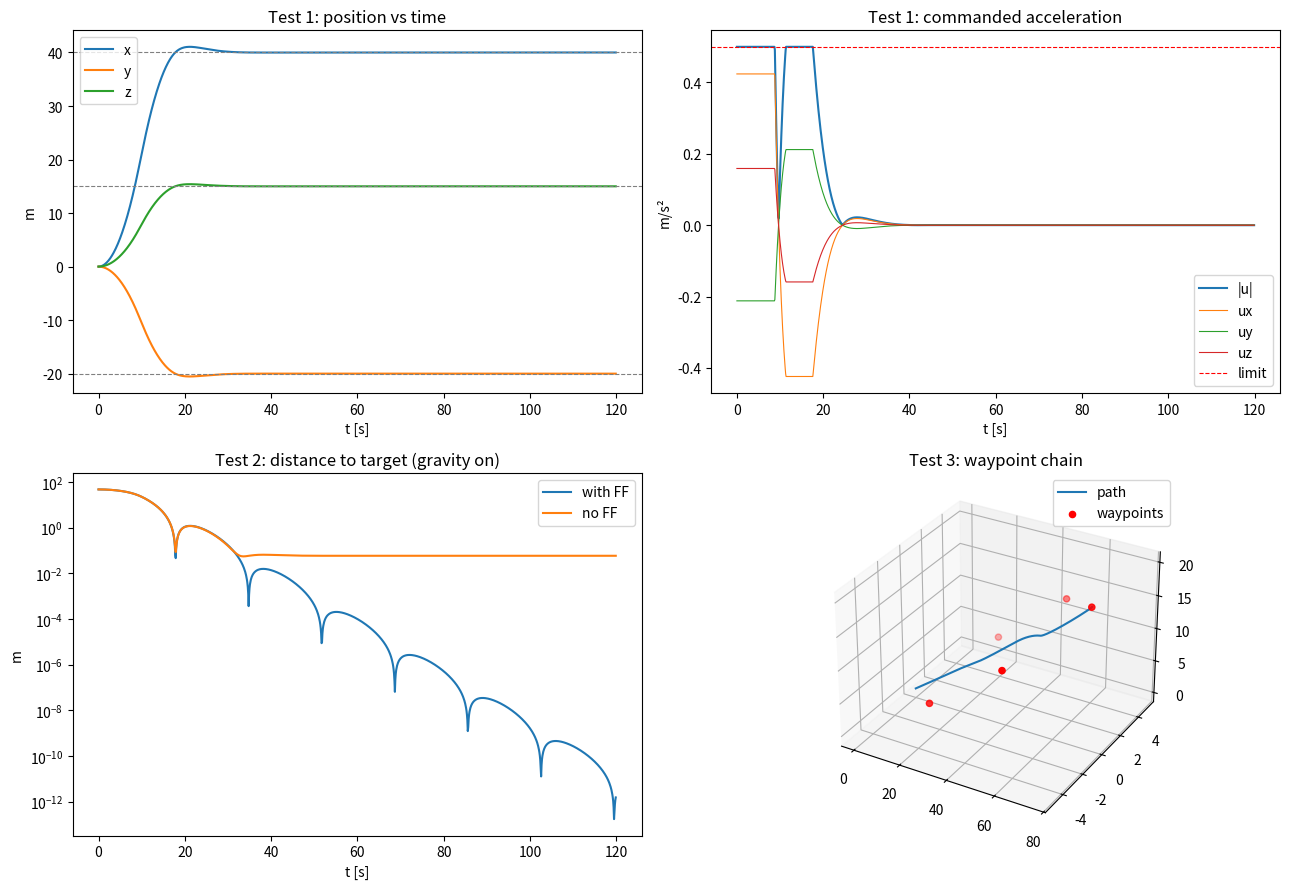

Reproduce this figure in Python.
"""
Offline sanity check for TranslationLQR.

Runs three tests without the sim:
  1. Single waypoint from an offset start (convergence, overshoot, settle time)
  2. Same, with Phobos gravity added and cancelled by feedforward
  3. A chain of waypoints with fly-through velocity (like the sphere planner)

The "truth" plant is integrated with small substeps (RK4) instead of reusing
Ad/Bd, so the test isn't just checking the controller against its own model.

Usage:  python test_lqr.py          (saves lqr_test.png and prints a summary)
"""
import numpy as np
import matplotlib.pyplot as plt
from scipy.signal import cont2discrete
from scipy.linalg import solve_discrete_are


# --------------------------------------------------------------------------
# Controller (same as the class we discussed)
# --------------------------------------------------------------------------
class TranslationLQR:
    def __init__(self, dt, Q, R, max_accel):
        self.dt = dt
        self.max_accel = max_accel
        I3, Z3 = np.eye(3), np.zeros((3, 3))
        A = np.block([[Z3, I3], [Z3, Z3]])
        B = np.block([[Z3], [I3]])
        self.Ad, self.Bd, *_ = cont2discrete(
            (A, B, np.eye(6), np.zeros((6, 3))), dt)
        self.set_weights(Q, R)

    def set_weights(self, Q, R):
        self.Q, self.R = Q, R
        P = solve_discrete_are(self.Ad, self.Bd, Q, R)
        self.K = np.linalg.solve(R + self.Bd.T @ P @ self.Bd, self.Bd.T @ P @ self.Ad)

    def compute(self, pos, vel, ref_pos, ref_vel=np.zeros(3), g=np.zeros(3)):
        e = np.concatenate([pos - ref_pos, vel - ref_vel])
        u = -self.K @ e - g
        n = np.linalg.norm(u)
        if n > self.max_accel:
            u *= self.max_accel / n
        return u


# --------------------------------------------------------------------------
# Truth plant: double integrator + gravity, RK4 with substeps
# --------------------------------------------------------------------------
def plant_step(x, u, g, dt, substeps=10):
    h = dt / substeps
    f = lambda s: np.concatenate([s[3:], u + g])   # u held constant (ZOH)
    for _ in range(substeps):
        k1 = f(x); k2 = f(x + h/2*k1); k3 = f(x + h/2*k2); k4 = f(x + h*k3)
        x = x + h/6*(k1 + 2*k2 + 2*k3 + k4)
    return x


def run(ctrl, x0, waypoints, g, T, switch_radius=None, fly_speed=0.0):
    """waypoints: list of 3-vectors. Last one is the final target (stop there)."""
    dt = ctrl.dt
    n = int(T / dt)
    x = x0.copy()
    wp_i = 0
    X, U, WP = [], [], []
    dv_used = 0.0           # fuel proxy: integral of |a| dt (delta-v)
    for _ in range(n):
        wp = waypoints[wp_i]
        last = wp_i == len(waypoints) - 1

        # fly-through velocity toward the next waypoint (zero at the final one)
        if not last and fly_speed > 0:
            d = waypoints[wp_i + 1] - wp
            ref_vel = fly_speed * d / np.linalg.norm(d)
        else:
            ref_vel = np.zeros(3)

        u = ctrl.compute(x[:3], x[3:], wp, ref_vel, g)
        X.append(x.copy()); U.append(u.copy()); WP.append(wp_i)
        dv_used += np.linalg.norm(u) * dt
        x = plant_step(x, u, g, dt)

        # Switch when inside the radius OR once we've passed the waypoint along
        # the direction to the next one. The second condition matters: with a
        # nonzero ref_vel at a FIXED ref_pos, the LQR does not fly through the
        # point -- it parks where kp*pos_err balances kd*vel_err, which is
        # about kd*v_ref/kp past the waypoint (≈7.8 m with these gains). That
        # can sit outside the switch radius and the shuttle stalls there.
        if not last and switch_radius is not None:
            d = waypoints[wp_i + 1] - wp
            passed = np.dot(x[:3] - wp, d) > 0
            if passed or np.linalg.norm(x[:3] - wp) < switch_radius:
                wp_i += 1
    t = np.arange(n) * dt
    return t, np.array(X), np.array(U), np.array(WP), dv_used


def settle_time(t, X, target, tol=0.1):
    err = np.linalg.norm(X[:, :3] - target, axis=1)
    outside = np.where(err > tol)[0]
    if len(outside) == 0:
        return 0.0
    if outside[-1] == len(t) - 1:
        return None                                 # never settled
    return t[outside[-1] + 1]


def overshoot(X, x0, target):
    """Max distance past the target, measured along the start->target line."""
    d = target - x0[:3]
    d_hat = d / np.linalg.norm(d)
    progress = (X[:, :3] - x0[:3]) @ d_hat
    return max(0.0, progress.max() - np.linalg.norm(d))


# --------------------------------------------------------------------------
# Main
# --------------------------------------------------------------------------
if __name__ == "__main__":
    # ---- tuning (same numbers as the Bryson's rule example) ----
    dt = 0.1
    max_pos_err, max_vel_err, max_accel = 5.0, 2.0, 0.5
    Q = np.diag([1/max_pos_err**2]*3 + [1/max_vel_err**2]*3)
    R = np.diag([1/max_accel**2]*3)
    ctrl = TranslationLQR(dt, Q, R, max_accel)

    # ---- basic checks on the gain ----
    print("K shape:", ctrl.K.shape)
    eig = np.linalg.eigvals(ctrl.Ad - ctrl.Bd @ ctrl.K)
    print("closed-loop |eig| max: %.4f  (must be < 1 for stability)"
          % np.abs(eig).max())
    assert np.abs(eig).max() < 1, "closed loop is unstable!"
    print("K (x-axis row): kp = %.3f, kd = %.3f" % (ctrl.K[0, 0], ctrl.K[0, 3]))

    g_phobos = np.array([0.0, 0.0, -0.0057])       # m/s^2, roughly
    x0 = np.array([0, 0, 0, 0, 0, 0], dtype=float)
    target = np.array([40.0, -20.0, 15.0])

    # ---- Test 1: single waypoint, no gravity ----
    t1, X1, U1, _, dv1 = run(ctrl, x0, [target], np.zeros(3), T=120)
    # ---- Test 2: with gravity (feedforward on) ----
    t2, X2, U2, _, dv2 = run(ctrl, x0, [target], g_phobos, T=120)
    # ---- Test 2b: gravity present but feedforward OFF (shows the drift) ----
    class NoFF(TranslationLQR):
        def compute(self, pos, vel, ref_pos, ref_vel=np.zeros(3), g=np.zeros(3)):
            return super().compute(pos, vel, ref_pos, ref_vel, np.zeros(3))
    ctrl_noff = NoFF(dt, Q, R, max_accel)
    def run_noff():
        x = x0.copy(); X = []
        for _ in range(int(120/dt)):
            u = ctrl_noff.compute(x[:3], x[3:], target)
            X.append(x.copy()); x = plant_step(x, u, g_phobos, dt)
        return np.array(X)
    X2b = run_noff()

    # ---- Test 3: waypoint chain with fly-through ----
    chain = [np.array(p, float) for p in
             [(15, 5, 3), (30, -5, 8), (45, 5, 12), (60, -5, 16), (75, 0, 20)]]
    t3, X3, U3, WP3, dv3 = run(ctrl, x0, chain, g_phobos, T=200,
                               switch_radius=3.0, fly_speed=1.5)

    # ---- summary ----
    print("\n%-34s %10s %10s %10s %10s" %
          ("test", "settle[s]", "overshoot", "final err", "delta-v"))
    for name, t, X, tgt, dv in [
            ("1 single wp, no gravity", t1, X1, target, dv1),
            ("2 single wp, gravity + FF", t2, X2, target, dv2),
            ("3 waypoint chain, fly-through", t3, X3, chain[-1], dv3)]:
        st = settle_time(t, X, tgt)
        print("%-34s %10s %9.2fm %9.3fm %8.2fm/s" % (
            name, "never" if st is None else "%.1f" % st,
            overshoot(X, x0, tgt), np.linalg.norm(X[-1, :3] - tgt), dv))
    print("2b steady-state error with gravity but NO feedforward: %.3f m"
          % np.linalg.norm(X2b[-1, :3] - target))
    # Corner cutting: the path must stay inside your free-space spheres, so
    # compare these numbers against the sphere radii your planner produces.
    miss = [np.linalg.norm(X3[:, :3] - w, axis=1).min() for w in chain]
    print("test 3 closest approach to each waypoint [m]:",
          np.round(miss, 2))
    print("max |u| commanded (test 1): %.3f m/s^2 (limit %.3f)"
          % (np.linalg.norm(U1, axis=1).max(), max_accel))

    # ---- plots ----
    fig = plt.figure(figsize=(13, 9))
    ax = fig.add_subplot(2, 2, 1)
    for i, lbl in enumerate("xyz"):
        ax.plot(t1, X1[:, i], label=lbl)
        ax.axhline(target[i], ls="--", lw=0.8, color="gray")
    ax.set_title("Test 1: position vs time"); ax.set_xlabel("t [s]")
    ax.set_ylabel("m"); ax.legend()

    ax = fig.add_subplot(2, 2, 2)
    ax.plot(t1, np.linalg.norm(U1, axis=1), label="|u|")
    for i, lbl in enumerate("xyz"):
        ax.plot(t1, U1[:, i], lw=0.8, label="u" + lbl)
    ax.axhline(max_accel, ls="--", color="red", lw=0.8, label="limit")
    ax.set_title("Test 1: commanded acceleration"); ax.set_xlabel("t [s]")
    ax.set_ylabel("m/s²"); ax.legend()

    ax = fig.add_subplot(2, 2, 3)
    ax.plot(t2, np.linalg.norm(X2[:, :3] - target, axis=1), label="with FF")
    ax.plot(t2, np.linalg.norm(X2b[:, :3] - target, axis=1), label="no FF")
    ax.set_yscale("log"); ax.set_title("Test 2: distance to target (gravity on)")
    ax.set_xlabel("t [s]"); ax.set_ylabel("m"); ax.legend()

    ax = fig.add_subplot(2, 2, 4, projection="3d")
    ax.plot(X3[:, 0], X3[:, 1], X3[:, 2], label="path")
    c = np.array(chain)
    ax.scatter(c[:, 0], c[:, 1], c[:, 2], color="red", label="waypoints")
    ax.set_title("Test 3: waypoint chain"); ax.legend()

    plt.tight_layout()
    plt.savefig("lqr_test.png", dpi=110)
    print("\nsaved lqr_test.png")
